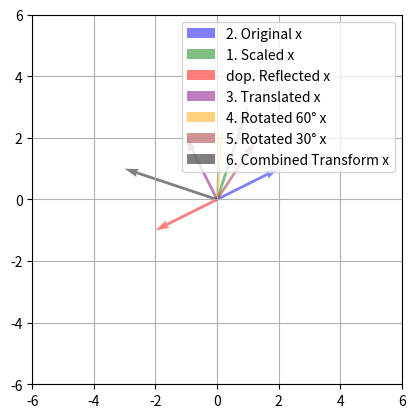

Reproduce this figure in Python.
# -*- coding: utf-8 -*-
"""ДЗ1_БабенкоАнтонІванович.ipynb

Automatically generated by Colab.

Original file is located at
    https://colab.research.google.com/drive/125wxSFMwx55kZOodwRfwtoNKf_ZNMIsi
"""

import numpy as np

# Вектори
a = np.array([[1, 2, 3, 4, 5]])
b = np.array([[1/2, 1, 2, 3, 4]])

# 1. сума
sum_ab = a + b
print("1. Сума а та b: ", sum_ab)

# 2. Різниця
difr_ab = a - b
print("2. Різниця :", difr_ab)

# 3. сума a + b.т
#Даний код обчислює суму векторів a та b, де a - це рядок, а b - стовпець.
#Сума обчислюється поелементно, тобто кожній відповідному парі із векторів a та b додаються один до одного.
b2 = np.array([[1/2, 1, 2, 3, 4]]).T
print("3. сума a + b.т:\n", a + b2)

# 4. Матричний добуток a та b^T
# Вектори на матриці з одним стовпцем
a_matrix = a.reshape(-1, 1)
b_matrix = b.reshape(-1, 1)
dot_product_ab = np.dot(a_matrix, b_matrix.T)
print("4. Добуток матриць a та b^T:", dot_product_ab)

# 5. Скалярний добуток a та b
# Використали транспонування 𝑏 (перетворили вектор-рядок у вектор-стовпець):
scalar_product = np.dot(a, b.T)[0, 0]
print("5. Скалярний добуток a та b:\n", scalar_product)

# 6. Добуток Адамара
hadamard_ab = a * b
print("6. Добуток Адамара a та b:\n", hadamard_ab)



# 7. Ділення
division_ab = a / b
print("7. Ділення a та b:\n", division_ab)

# 8. ділення 𝑎‾ та 𝑏‾𝑇  Поясни отриманий результат.
division_matrix = a.T / b
print("8. ділення 𝑎‾ та 𝑏‾𝑇:\n", division_matrix)

import numpy as np
import matplotlib.pyplot as plt

# Початковий вектор з розширеним виміром
x = np.array([2, 1])

# 1. Зменшення вектора x в 2 рази по осі OX та збільшення в 3 рази по осі OY
# Визначення матриці перетворення
sx = 0.5  # Зменшення в 2 рази по вісі OX
sy = 3    # Збільшення в 3 рази по вісі OY
T1 = np.array([[sx, 0],[0, sy]])  # Правильний спосіб ініціалізувати матрицю T

# Застосування матриці перетворення до вектора x
x1 = np.dot(T1, x)

print("1. Зменшення в 2 рази по вісі OX Збільшення в 3 рази по вісі OY :\n", x1)

# 2. Відображення вектора x відносно початку координат
x2 = -x
print("2. Відображення вектора x:\n", x2)

# 3. Перенесення вектора на -3 по осі OX та на 1 по осі OY
# Визначення матриці перетворення
T2 = np.array([[1, 0], [0, 1]])
translation = np.array([-3, 1])
x3 = np.dot(T2, x) + translation

print("3. Перенесений вектор x:\n", x3)

# 4. Зміщення вектора x на 60° по осі OY
# Визначення матриці перетворення для зсуву на 60°
angle_rad = np.radians(60)  # Перетворення градусів в радіани
T3 = np.array([[np.cos(angle_rad), -np.sin(angle_rad)],
               [np.sin(angle_rad), np.cos(angle_rad)]])

# Застосування матриці перетворення до вектора x
x4 = np.dot(T3, x)
print("4. Зміщення вектора x на 60° по осі OY:\n", x4)

# 5. Повернення вектора на 30°
# Визначення матриці перетворення для повороту на 30°
angle_rad_30 = np.radians(30)
T4 = np.array([[np.cos(angle_rad_30), -np.sin(angle_rad_30)],
               [np.sin(angle_rad_30), np.cos(angle_rad_30)]])

# Застосування матриці перетворення до вектора x
x5 = np.dot(T4, x)

print("5. Повернення вектора x на 30°:\n", x5)

# 6. Об'єднання перетворень з кроків 1, 2, 4, 5 в одну матрицю
T_total = np.dot(T4, np.dot(T3, np.dot(T2, T1)))
# Застосування матриці перетворення до вектора x
x_transformed = np.dot(T_total, x)

print("6. Перетворений вектор x:\n", x_transformed)

# Створення графіку
fig, ax = plt.subplots()
ax.set_xlim(-6, 6)
ax.set_ylim(-6, 6)
ax.set_aspect('equal', 'box')

# Відображення векторів з прозорою прозорістю
ax.quiver(0, 0, x[0], x[1], angles='xy', scale_units='xy', scale=1, color='blue', alpha=0.5, label='2. Original x')
ax.quiver(0, 0, x1[0], x1[1], angles='xy', scale_units='xy', scale=1, color='green', alpha=0.5, label='1. Scaled x')
ax.quiver(0, 0, x2[0], x2[1], angles='xy', scale_units='xy', scale=1, color='red', alpha=0.5, label='dop. Reflected x')
ax.quiver(0, 0, x3[0], x3[1], angles='xy', scale_units='xy', scale=1, color='purple', alpha=0.5, label='3. Translated x')
ax.quiver(0, 0, x4[0], x4[1], angles='xy', scale_units='xy', scale=1, color='orange', alpha=0.5, label='4. Rotated 60° x')
ax.quiver(0, 0, x5[0], x5[1], angles='xy', scale_units='xy', scale=1, color='brown', alpha=0.5, label='5. Rotated 30° x')
ax.quiver(0, 0, x_transformed[0], x_transformed[1], angles='xy', scale_units='xy', scale=1, color='black', alpha=0.5, label='6. Combined Transform x')

# Додавання сітки
ax.grid(True)

# Додавання легенди
ax.legend()

# Показ графіку
plt.show()

